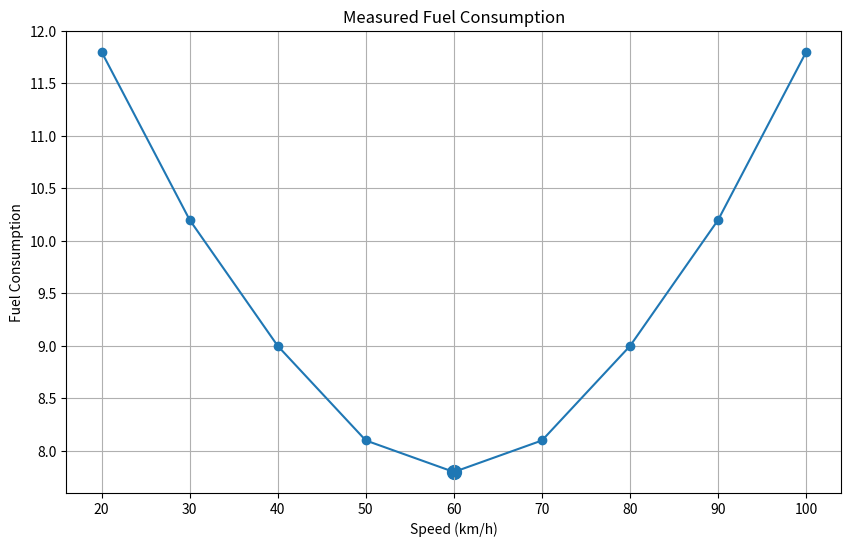
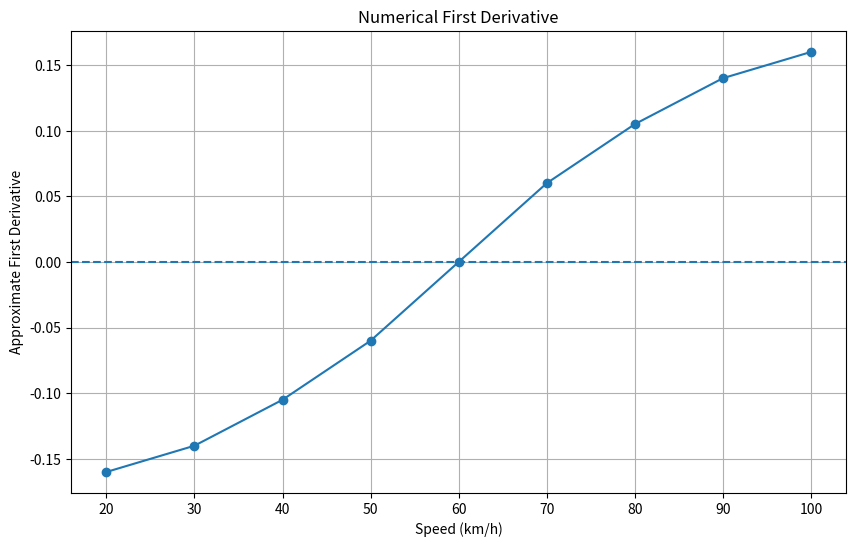
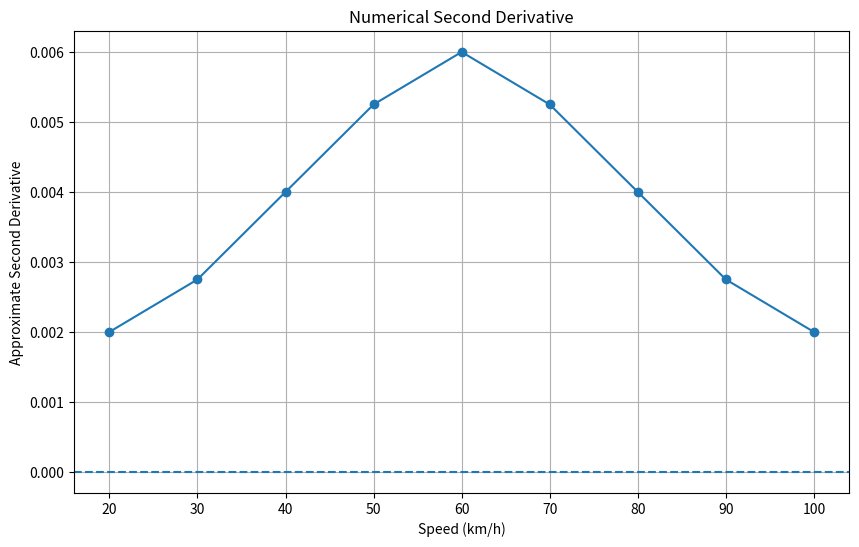

Write Python code to recreate these figures, in order.
import numpy as np
import matplotlib.pyplot as plt


speed = np.array([20, 30, 40, 50, 60, 70, 80, 90, 100])

fuel = np.array([
    11.8, 10.2, 9.0, 8.1, 7.8,
    8.1, 9.0, 10.2, 11.8
])


# First numerical derivative
first_derivative = np.gradient(fuel, speed)

# Second numerical derivative
second_derivative = np.gradient(first_derivative, speed)

# Find the location of the smallest fuel value
minimum_index = np.argmin(fuel)

print("Approximate minimum speed:",
      speed[minimum_index], "km/h")

print("Minimum measured fuel value:",
      fuel[minimum_index])


# Plot fuel data
plt.figure(figsize=(10, 6))
plt.plot(speed, fuel, marker="o")
plt.scatter(
    speed[minimum_index],
    fuel[minimum_index],
    s=100
)
plt.xlabel("Speed (km/h)")
plt.ylabel("Fuel Consumption")
plt.title("Measured Fuel Consumption")
plt.grid(True)
plt.show()


# Plot first derivative
plt.figure(figsize=(10, 6))
plt.plot(speed, first_derivative, marker="o")
plt.axhline(0, linestyle="--")
plt.xlabel("Speed (km/h)")
plt.ylabel("Approximate First Derivative")
plt.title("Numerical First Derivative")
plt.grid(True)
plt.show()


# Plot second derivative
plt.figure(figsize=(10, 6))
plt.plot(speed, second_derivative, marker="o")
plt.axhline(0, linestyle="--")
plt.xlabel("Speed (km/h)")
plt.ylabel("Approximate Second Derivative")
plt.title("Numerical Second Derivative")
plt.grid(True)
plt.show()
